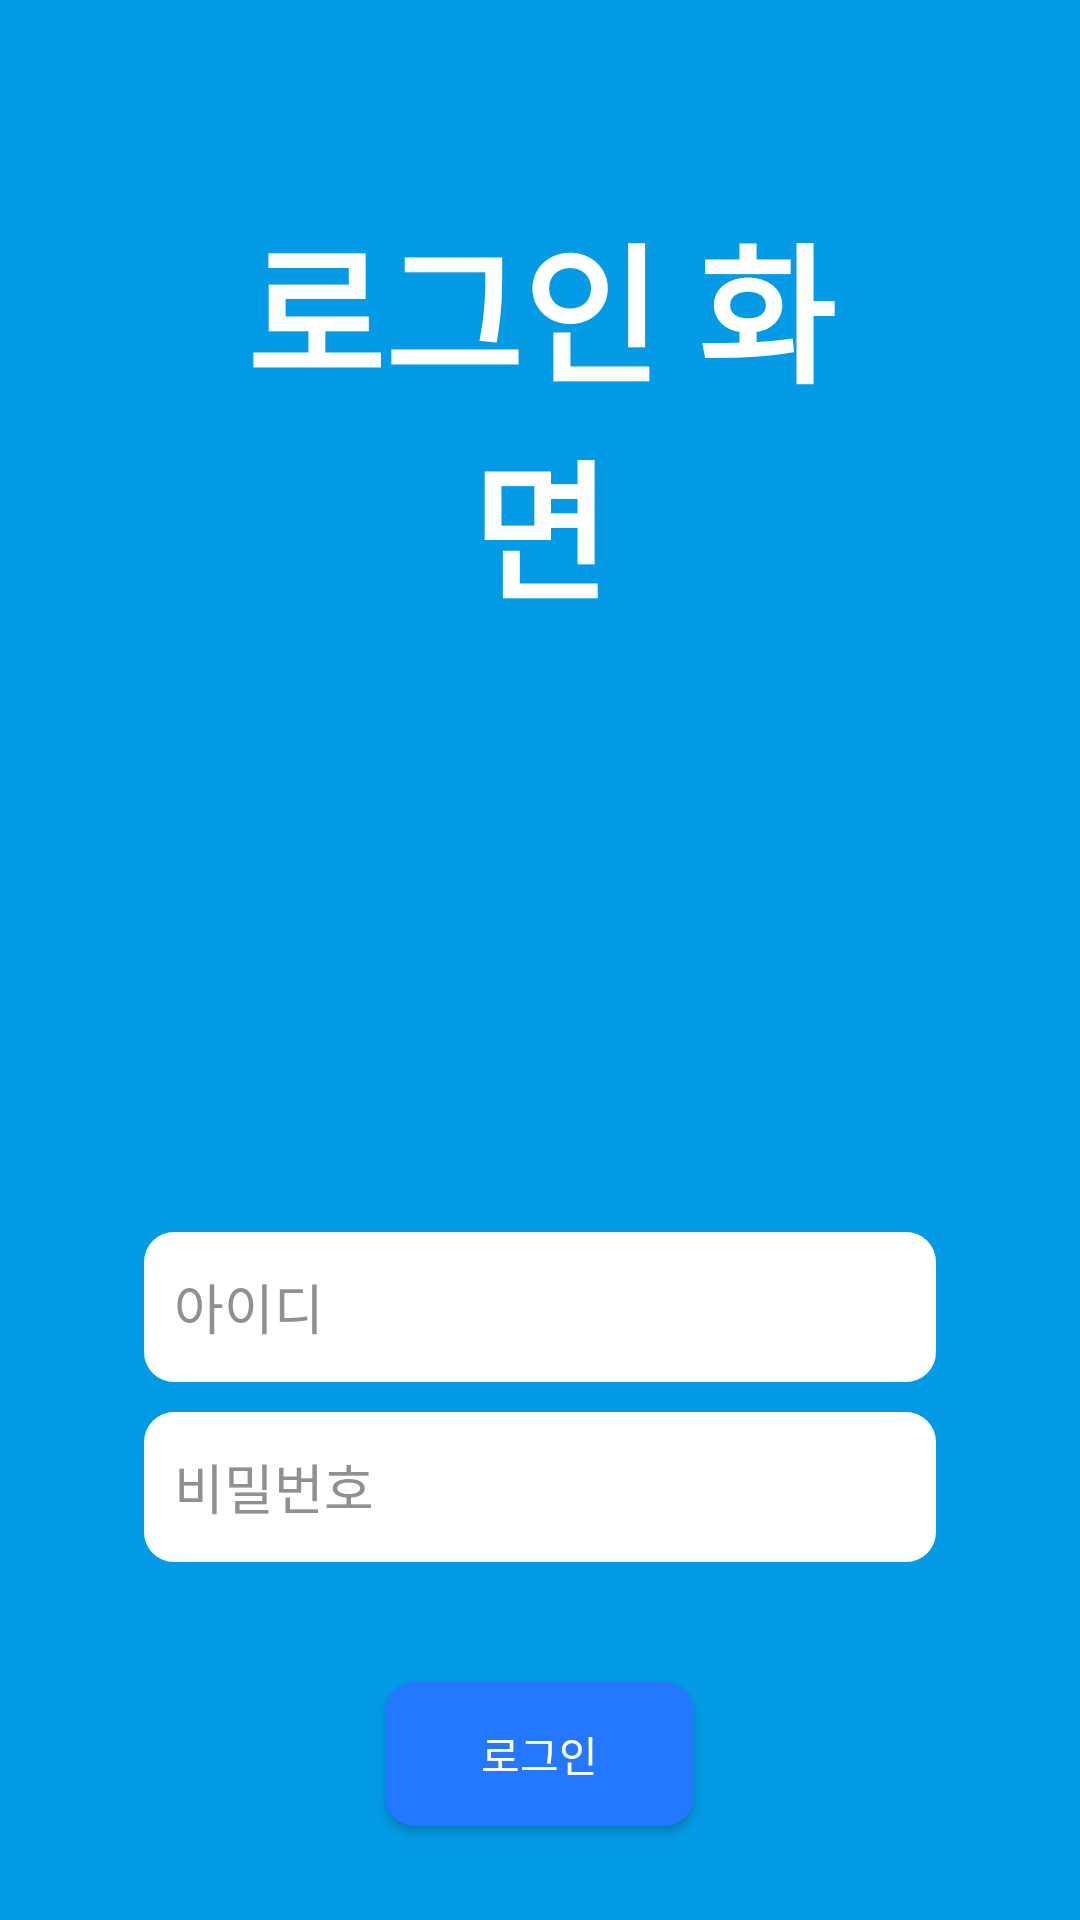

Layout XML and referenced resources for this Android screen:
<!-- AndroidManifest.xml: application theme Theme.UserManagementAndroid -->
<!-- res/layout/activity_login.xml -->
<?xml version="1.0" encoding="utf-8"?>
<LinearLayout xmlns:android="http://schemas.android.com/apk/res/android"
    xmlns:app="http://schemas.android.com/apk/res-auto"
    xmlns:tools="http://schemas.android.com/tools"
    android:id="@+id/main"
    android:layout_width="match_parent"
    android:layout_height="match_parent"
    android:padding="16dp"
    android:orientation="vertical"
    android:background="@color/colorPrimary"
    tools:context=".LoginActivity">

    <TextView
        android:layout_width="wrap_content"
        android:layout_height="wrap_content"
        android:gravity="center"
        android:text="로그인 화면"
        android:textSize="50dp"
        android:textStyle="bold"
        android:textColor="@color/colorwhite"
        android:layout_margin="50dp"
        />

    <EditText
        android:id="@+id/idText"
        android:layout_width="match_parent"
        android:layout_height="50dp"
        android:ems="10"
        android:hint="아이디"
        android:inputType="text"
        app:layout_constraintTop_toTopOf="parent"
        app:layout_constraintStart_toStartOf="parent"
        app:layout_constraintEnd_toEndOf="parent"
        android:layout_marginTop="150dp"
        android:textColorHint="@color/colorgray"
        android:layout_marginLeft="32dp"
        android:layout_marginRight="32dp"
        android:background="@drawable/edittext_login"
        />

    <EditText
        android:id="@+id/passwordText"
        android:layout_width="match_parent"
        android:layout_height="50dp"
        android:ems="10"
        android:hint="비밀번호"
        android:inputType="textPassword"
        app:layout_constraintTop_toBottomOf="@+id/idText"
        app:layout_constraintStart_toStartOf="parent"
        app:layout_constraintEnd_toEndOf="parent"
        android:textColorHint="@color/colorgray"
        android:layout_marginLeft="32dp"
        android:layout_marginRight="32dp"
        android:layout_marginTop="10dp"
        android:background="@drawable/edittext_login"
        />

    <Button
        android:id="@+id/loginButton"
        android:layout_width="wrap_content"
        android:layout_height="wrap_content"
        android:text="로그인"
        app:layout_constraintTop_toBottomOf="@+id/passwordText"
        app:layout_constraintStart_toStartOf="parent"
        app:layout_constraintEnd_toEndOf="parent"


        android:layout_marginLeft="32dp"
        android:layout_marginRight="32dp"
        android:layout_marginTop="40dp"
        android:background="@drawable/button_login"
        android:textColor="@color/colorwhite"
        android:layout_gravity="center_horizontal"

        />

    <TextView
        android:id="@+id/registerButton"
        android:layout_width="match_parent"
        android:layout_height="wrap_content"
        android:text="회원가입"
        android:textAppearance="@style/TextAppearance.AppCompat.Button"
        android:padding="8dp"
        app:layout_constraintTop_toBottomOf="@+id/loginButton"
        app:layout_constraintStart_toStartOf="parent"
        app:layout_constraintEnd_toEndOf="parent"
        android:layout_marginTop="15dp"
        android:layout_gravity="center"
        android:textAlignment="center"
        android:textColor="@color/colorwhite"
        />

</LinearLayout>
<!-- resources referenced by this layout -->
<resources>
  <color name="colorPrimary">#039BE5</color>
  <color name="colorgray">#909090</color>
  <color name="colorwhite">#FFFFFFFF</color>
  <!-- drawable button_login (drawable) -->
  <?xml version="1.0" encoding="utf-8"?>
  <shape xmlns:android="http://schemas.android.com/apk/res/android" android:shape="rectangle">
      <solid
          android:color="@color/colorAccent" />
      <corners
          android:radius="10dp"/>
  
      <padding
          android:left="32dp"
          android:right="32dp"
  
          />
  
  </shape>
  <!-- drawable edittext_login (drawable) -->
  <?xml version="1.0" encoding="utf-8"?>
  <shape xmlns:android="http://schemas.android.com/apk/res/android"
      android:shape="rectangle">
      <solid
          android:color="@color/colorwhite"/>
  
      <padding
          android:left="10dp"
          android:top="4dp"
          android:right="10dp"
          android:bottom="4dp" />
  
     <corners
         android:radius="10dp" />
  
  </shape>
  <style name="Theme.UserManagementAndroid" parent="Base.Theme.UserManagementAndroid" />
  <color name="colorAccent">#2478FF</color>
  <style name="Base.Theme.UserManagementAndroid" parent="Theme.Material3.DayNight.NoActionBar">
          
          
      </style>
</resources>
